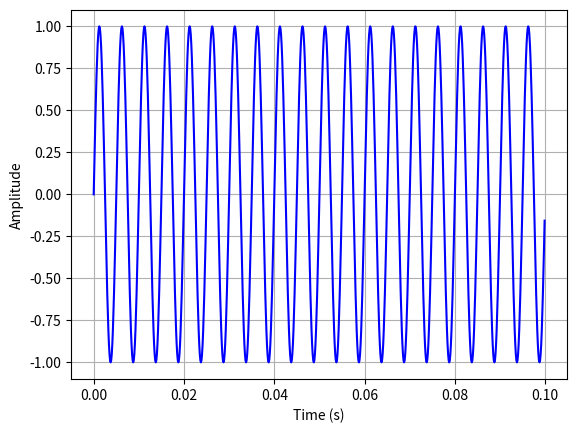

Write Python code to recreate this figure.
import numpy as np
from matplotlib import pyplot as plt
duration=0.1
sample_rate=8000
frequency=200
num_samples = int(duration * sample_rate)
t = np.arange(num_samples) / sample_rate
sin_wave = np.sin(2 * np.pi * frequency * t)
plt.plot(t, sin_wave, color='blue')
plt.xlabel('Time (s)')
plt.ylabel('Amplitude')
plt.grid(True)
plt.show()


# duration=0.5
# sample_rate=1000
# frequency=200
# num_samples=int(duration*sample_rate)
# t=np.arange(num_samples)/sample_rate
# sin_wave=np.sin(2*np.pi*frequency*t)
# plt.plot(t,sin_wave)
# plt.xlabel("time (s)")
# plt.ylabel("amplitude")
# plt.grid(False)
# plt.show()
